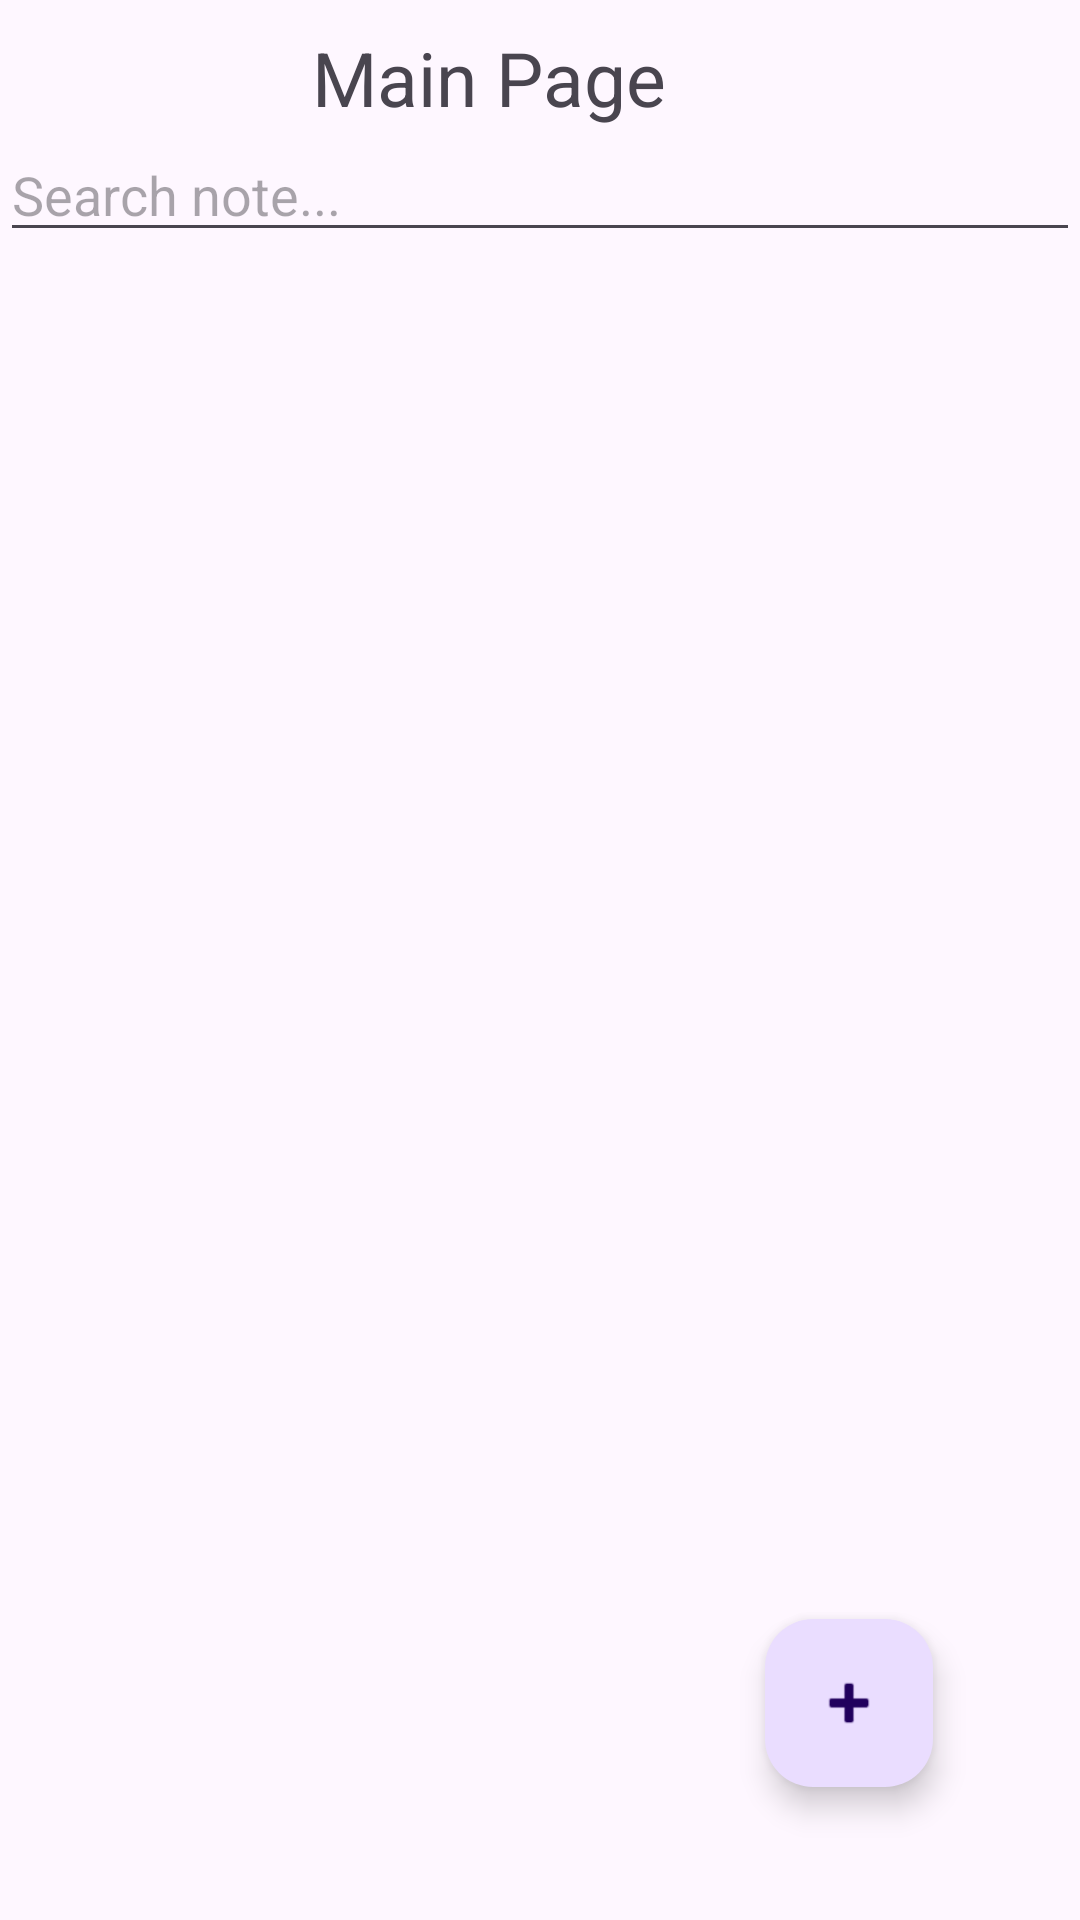

Produce the Android XML layout that renders to this screen, including the resource entries it uses.
<!-- AndroidManifest.xml: application theme Theme.NoteMe2 -->
<!-- res/layout/activity_main.xml -->
<?xml version="1.0" encoding="utf-8"?>
<androidx.constraintlayout.widget.ConstraintLayout xmlns:android="http://schemas.android.com/apk/res/android"
    xmlns:app="http://schemas.android.com/apk/res-auto"
    xmlns:tools="http://schemas.android.com/tools"
    android:layout_width="match_parent"
    android:layout_height="match_parent"
    tools:context="com.example.noteme2.MainActivity">

    <TextView
        android:id="@+id/title"
        android:layout_width="wrap_content"
        android:layout_height="wrap_content"
        android:text="Main Page"
        android:textSize="25dp"
        app:layout_constraintBottom_toBottomOf="parent"
        app:layout_constraintEnd_toEndOf="parent"
        app:layout_constraintHorizontal_bias="0.43"
        app:layout_constraintStart_toStartOf="parent"
        app:layout_constraintTop_toTopOf="parent"
        app:layout_constraintVertical_bias="0.015" />

    <EditText
        android:id="@+id/searchView"
        android:layout_width="match_parent"
        android:layout_height="wrap_content"
        android:hint="Search note..."
        app:layout_constraintBottom_toBottomOf="parent"
        app:layout_constraintEnd_toEndOf="parent"
        app:layout_constraintHorizontal_bias="0.435"
        app:layout_constraintStart_toStartOf="parent"
        app:layout_constraintTop_toBottomOf="@id/title"
        app:layout_constraintVertical_bias="0.0" />

    <androidx.recyclerview.widget.RecyclerView
        android:id="@+id/addRecyclerView"
        android:layout_width="0dp"
        android:layout_height="0dp"
        app:layout_constraintBottom_toBottomOf="parent"
        app:layout_constraintEnd_toEndOf="parent"
        app:layout_constraintStart_toStartOf="parent"
        app:layout_constraintTop_toBottomOf="@id/searchView"/>


    <com.google.android.material.floatingactionbutton.FloatingActionButton
        android:id="@+id/add_button"
        android:layout_width="wrap_content"
        android:layout_height="wrap_content"
        app:layout_constraintBottom_toBottomOf="parent"
        app:layout_constraintEnd_toEndOf="parent"
        app:layout_constraintHorizontal_bias="0.839"
        app:layout_constraintStart_toStartOf="parent"
        app:layout_constraintTop_toTopOf="parent"
        app:layout_constraintVertical_bias="0.924"
        app:srcCompat="@android:drawable/ic_input_add" />

</androidx.constraintlayout.widget.ConstraintLayout>
<!-- resources referenced by this layout -->
<resources>
  <style name="Theme.NoteMe2" parent="Base.Theme.NoteMe2" />
  <style name="Base.Theme.NoteMe2" parent="Theme.Material3.DayNight.NoActionBar">
          
          
      </style>
</resources>
